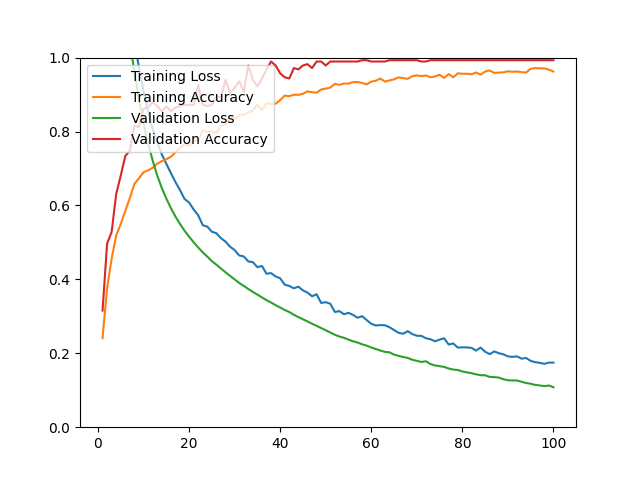

The table this chart was drawn from, first rows:
epoch, loss, acc, val_loss, val_acc
1, 1.591, 0.2410, 1.502, 0.3156
2, 1.471, 0.3773, 1.407, 0.4965
3, 1.39, 0.4565, 1.331, 0.5284
4, 1.319, 0.5191, 1.261, 0.6312
5, 1.246, 0.5494, 1.188, 0.6809
6, 1.192, 0.5853, 1.117, 0.7340
7, 1.116, 0.6203, 1.041, 0.7482
8, 1.043, 0.6585, 0.9618, 0.8156
9, 0.9731, 0.6735, 0.8878, 0.8121
10, 0.9096, 0.6900, 0.8224, 0.8617
11, 0.8542, 0.6948, 0.7677, 0.8652
12, 0.8072, 0.7019, 0.7218, 0.8794
13, 0.7714, 0.7129, 0.6811, 0.8688
14, 0.7385, 0.7196, 0.6475, 0.8546
15, 0.7128, 0.7251, 0.6187, 0.8688
16, 0.6877, 0.7318, 0.5929, 0.8546
17, 0.6634, 0.7440, 0.5701, 0.8652
18, 0.6418, 0.7554, 0.5501, 0.8688
19, 0.6175, 0.7657, 0.5316, 0.8723
20, 0.6078, 0.7613, 0.5155, 0.8723
21, 0.5891, 0.7763, 0.5003, 0.8723
22, 0.5735, 0.7751, 0.4863, 0.9255
23, 0.5466, 0.8023, 0.4731, 0.8723
24, 0.5427, 0.7983, 0.4615, 0.8688
25, 0.5289, 0.8003, 0.4493, 0.8723
26, 0.5247, 0.7960, 0.4397, 0.8936
27, 0.5114, 0.8153, 0.4293, 0.8936
28, 0.5021, 0.8188, 0.4191, 0.9397
29, 0.4883, 0.8413, 0.4093, 0.9043
30, 0.4792, 0.8342, 0.3999, 0.9184
31, 0.4647, 0.8444, 0.3903, 0.9362
32, 0.4620, 0.8448, 0.3823, 0.9078
33, 0.4485, 0.8515, 0.3740, 0.9787
34, 0.4466, 0.8566, 0.3659, 0.9397
35, 0.4329, 0.8728, 0.3587, 0.9220
36, 0.4362, 0.8578, 0.3513, 0.9433
37, 0.4152, 0.8759, 0.3436, 0.9681
38, 0.4170, 0.8748, 0.3373, 0.9894
39, 0.4078, 0.8751, 0.3302, 0.9787
40, 0.4029, 0.8850, 0.3238, 0.9574
41, 0.3856, 0.8972, 0.3171, 0.9468
42, 0.3822, 0.8956, 0.3116, 0.9433
43, 0.3758, 0.8996, 0.3041, 0.9716
44, 0.3802, 0.8992, 0.2979, 0.9681
45, 0.3701, 0.9023, 0.2920, 0.9787
46, 0.3642, 0.9086, 0.2861, 0.9823
47, 0.3542, 0.9063, 0.2799, 0.9716
48, 0.3597, 0.9051, 0.2742, 0.9894
49, 0.3362, 0.9137, 0.2681, 0.9894
50, 0.3383, 0.9161, 0.2624, 0.9787
51, 0.3340, 0.9189, 0.2561, 0.9894
52, 0.3118, 0.9291, 0.2501, 0.9894
53, 0.3140, 0.9263, 0.2453, 0.9894
54, 0.3057, 0.9299, 0.2419, 0.9894
55, 0.3094, 0.9295, 0.2369, 0.9894
56, 0.3038, 0.9338, 0.2324, 0.9894
57, 0.2961, 0.9338, 0.2291, 0.9894
58, 0.3004, 0.9315, 0.2241, 0.9929
59, 0.2897, 0.9275, 0.2208, 0.9929
60, 0.2798, 0.9350, 0.2156, 0.9894
... 40 more rows
